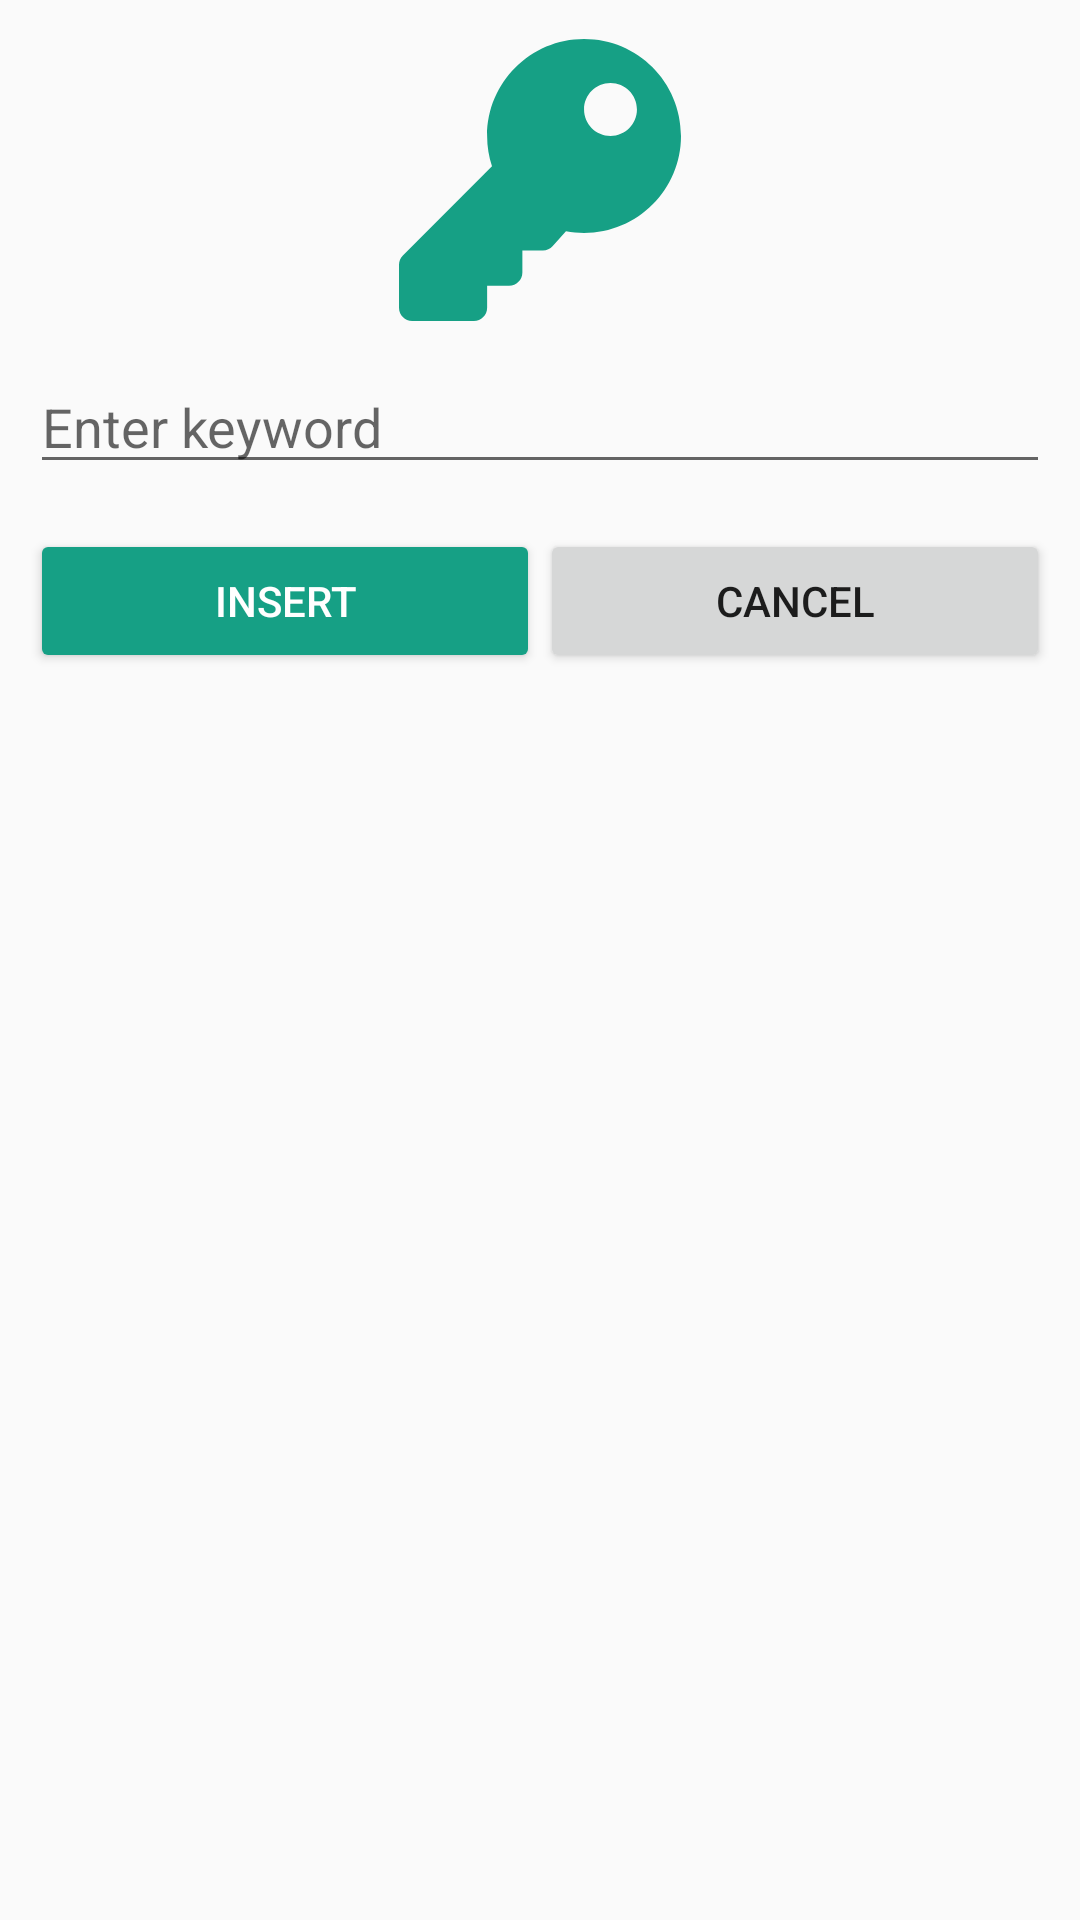

Here is an Android app screen rendered from its layout file. Give the layout XML and the strings, colors and styles it references.
<!-- AndroidManifest.xml: application theme AppTheme.NoActionBar -->
<!-- res/layout/add_keyword_dialog.xml -->
<?xml version="1.0" encoding="utf-8"?>
<androidx.coordinatorlayout.widget.CoordinatorLayout
        xmlns:android="http://schemas.android.com/apk/res/android"
        android:layout_width="match_parent"
        android:layout_height="match_parent"
        android:orientation="vertical"
        android:padding="10dp">

    <LinearLayout
            android:layout_width="match_parent"
            android:layout_height="wrap_content"
            android:orientation="vertical">

        <ImageView
                android:padding="3dp"
                android:src="@drawable/ic_key"
                android:layout_width="wrap_content"
                android:layout_height="100dp"
                android:tint="@color/colorPrimary"
                android:layout_gravity="center"
                android:contentDescription="@string/addKeywordIconDescription"/>

        <EditText
                android:id="@+id/keywordDialogName"
                android:hint="@string/addKeywordDalogHint"
                android:layout_marginTop="10dp"
                android:layout_marginBottom="15dp"
                android:maxLength="150"
                android:inputType="text"
                android:layout_width="match_parent"
                android:layout_height="wrap_content"/>

        <LinearLayout
                android:layout_width="match_parent"
                android:layout_height="wrap_content"
                android:orientation="horizontal"
                android:gravity="center"
                android:weightSum="1">
            <Button
                    android:id="@+id/keywordDialogAddBtn"
                    android:backgroundTint="@color/colorPrimary"
                    android:textColor="@color/colorWhite"
                    android:text="@string/bandDialogAddBtn_text"
                    android:layout_width="wrap_content"
                    android:layout_height="wrap_content"
                    android:layout_weight="0.5"/>
            <Button
                    android:id="@+id/keywordDialogCancelBtn"
                    android:text="@string/cancelBtn_text"
                    android:layout_width="wrap_content"
                    android:layout_height="wrap_content"
                    android:layout_weight="0.5"/>
        </LinearLayout>
    </LinearLayout>

</androidx.coordinatorlayout.widget.CoordinatorLayout>
<!-- resources referenced by this layout -->
<resources>
  <color name="colorPrimary">#16A085</color>
  <color name="colorWhite">#FFFFFF</color>
  <!-- drawable ic_key (drawable) -->
  <vector android:height="256dp" android:viewportHeight="512"
      android:viewportWidth="512" android:width="256dp" xmlns:android="http://schemas.android.com/apk/res/android">
      <path android:fillColor="#FF000000" android:pathData="M512,176.001C512,273.203 433.202,352 336,352c-11.22,0 -22.19,-1.062 -32.827,-3.069l-24.012,27.014A23.999,23.999 0,0 1,261.223 384H224v40c0,13.255 -10.745,24 -24,24h-40v40c0,13.255 -10.745,24 -24,24H24c-13.255,0 -24,-10.745 -24,-24v-78.059c0,-6.365 2.529,-12.47 7.029,-16.971l161.802,-161.802C163.108,213.814 160,195.271 160,176 160,78.798 238.797,0.001 335.999,0 433.488,-0.001 512,78.511 512,176.001zM336,128c0,26.51 21.49,48 48,48s48,-21.49 48,-48 -21.49,-48 -48,-48 -48,21.49 -48,48z"/>
  </vector>
  <string name="addKeywordDalogHint">Enter keyword</string>
  <string name="addKeywordIconDescription">Add keyword icon</string>
  <string name="bandDialogAddBtn_text">Insert</string>
  <string name="cancelBtn_text">Cancel</string>
  <style name="AppTheme.NoActionBar" parent="Theme.AppCompat.Light.NoActionBar">
          <item name="windowActionBar">false</item>
          <item name="windowNoTitle">true</item>
      </style>
</resources>
